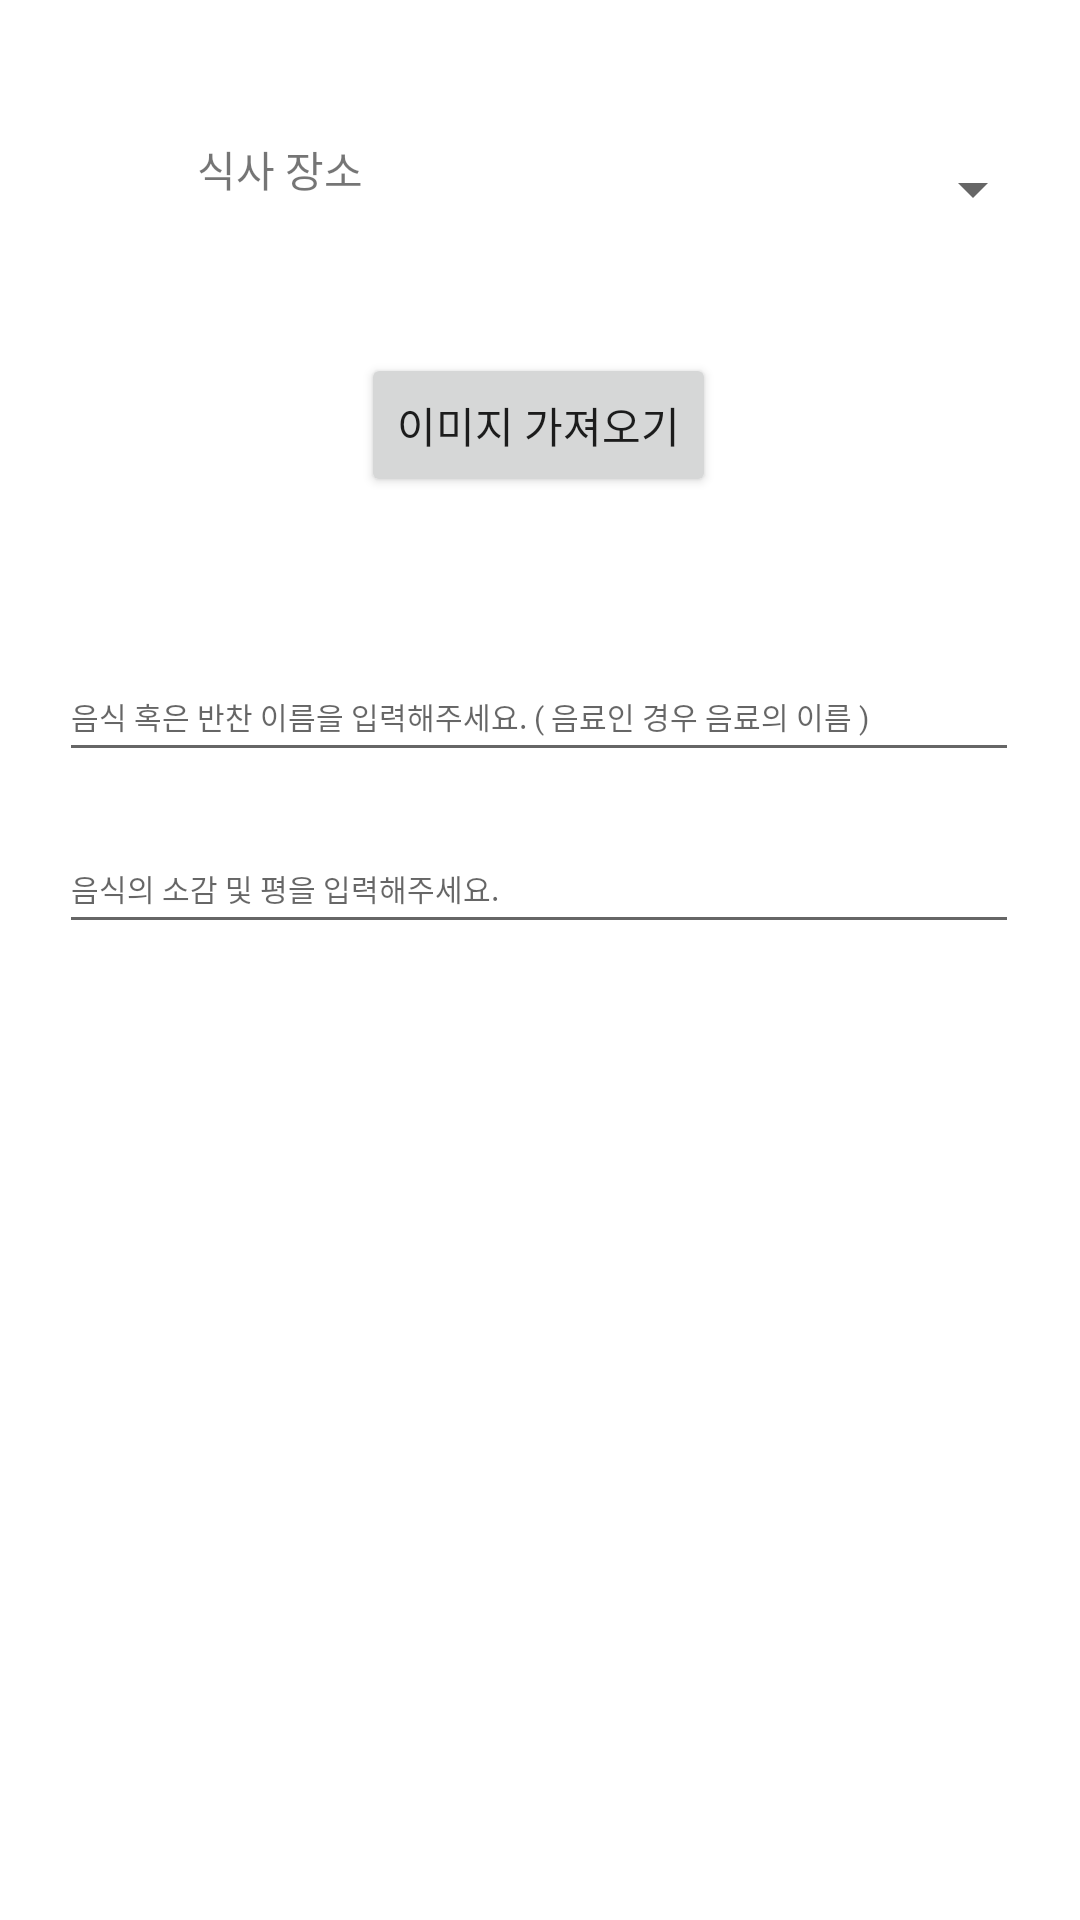

The Android layout XML behind this screen, and the referenced resources:
<!-- AndroidManifest.xml: application theme Theme.MobileSoftware -->
<!-- res/layout/activity_main.xml -->
<?xml version="1.0" encoding="utf-8"?>
<androidx.constraintlayout.widget.ConstraintLayout xmlns:android="http://schemas.android.com/apk/res/android"
    xmlns:app="http://schemas.android.com/apk/res-auto"
    xmlns:tools="http://schemas.android.com/tools"
    android:layout_width="match_parent"
    android:layout_height="match_parent"
    tools:context=".MainActivity">

    <TextView
        android:id="@+id/textView"
        android:layout_width="99dp"
        android:layout_height="30dp"
        android:layout_gravity="center"
        android:layout_marginStart="44dp"
        android:gravity="center"
        android:text="식사 장소"
        app:layout_constraintBottom_toBottomOf="parent"
        app:layout_constraintStart_toStartOf="parent"
        app:layout_constraintTop_toTopOf="parent"
        app:layout_constraintVertical_bias="0.068" />

    <Spinner
        android:id="@+id/spinner_place"
        android:layout_width="200dp"
        android:layout_height="30dp"
        android:layout_marginTop="48dp"
        android:layout_weight="1"
        app:layout_constraintEnd_toEndOf="parent"
        app:layout_constraintHorizontal_bias="0.323"
        app:layout_constraintStart_toEndOf="@+id/textView"
        app:layout_constraintTop_toTopOf="parent" />

    <androidx.appcompat.widget.AppCompatButton
        android:id="@+id/selectImageBtn"
        android:layout_width="wrap_content"
        android:layout_height="wrap_content"
        android:text="이미지 가져오기"
        app:layout_constraintBottom_toBottomOf="parent"
        app:layout_constraintEnd_toEndOf="parent"
        app:layout_constraintHorizontal_bias="0.498"
        app:layout_constraintStart_toStartOf="parent"
        app:layout_constraintTop_toBottomOf="@+id/spinner_place"
        app:layout_constraintVertical_bias="0.077" />

    <ImageView
        android:layout_width="match_parent"
        android:layout_height="wrap_content"
        android:id="@+id/imageView"
        android:layout_marginTop="10dp"
        />

    <EditText
        android:id="@+id/foodNameInput"
        android:layout_width="320dp"
        android:layout_height="40dp"
        android:hint="음식 혹은 반찬 이름을 입력해주세요. ( 음료인 경우 음료의 이름 )"
        android:inputType="text"
        android:textSize="10dp"
        app:layout_constraintBottom_toBottomOf="parent"
        app:layout_constraintEnd_toEndOf="parent"
        app:layout_constraintHorizontal_bias="0.494"
        app:layout_constraintStart_toStartOf="parent"
        app:layout_constraintTop_toBottomOf="@+id/selectImageBtn"
        app:layout_constraintVertical_bias="0.119" />

    <EditText
        android:id="@+id/foodRatingInput"
        android:layout_width="320dp"
        android:layout_height="40dp"
        android:hint="음식의 소감 및 평을 입력해주세요."
        android:inputType="text"
        android:textSize="10dp"
        app:layout_constraintBottom_toBottomOf="parent"
        app:layout_constraintEnd_toEndOf="parent"
        app:layout_constraintHorizontal_bias="0.494"
        app:layout_constraintStart_toStartOf="parent"
        app:layout_constraintTop_toBottomOf="@+id/selectImageBtn"
        app:layout_constraintVertical_bias="0.251" />


</androidx.constraintlayout.widget.ConstraintLayout>
<!-- resources referenced by this layout -->
<resources>
  <style name="Theme.MobileSoftware" parent="Theme.MaterialComponents.DayNight.DarkActionBar">
          
          <item name="colorPrimary">#576A4F</item>
          <item name="colorPrimaryVariant">#576A4F</item>
          <item name="colorOnPrimary">@color/white</item>
          
          <item name="colorSecondary">#87A789</item>
          <item name="colorSecondaryVariant">@color/teal_700</item>
          <item name="colorOnSecondary">@color/black</item>
          <item name="windowNoTitle">true</item>
          
          <item name="android:statusBarColor">?attr/colorPrimaryVariant</item>
          
      </style>
  <!-- not gathered from this repository: default colours our renderer supplied (Android Studio template values) -->
  <color name="teal_700">#FF018786</color>
  <color name="black">#FF000000</color>
  <color name="white">#FFFFFFFF</color>
</resources>
